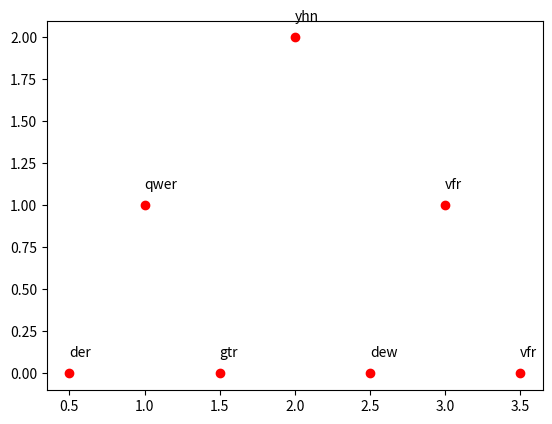

Write the Python code that produced this figure.
# _*_ encoding: utf-8 _*_
'''
Created on 2017��12��22��

@author: wangs0622

version: python3.6.4
'''
from collections import deque
import math
import matplotlib.pyplot as plt

class maxPQ():
    '''
    FUNCTION: 基于 deque 实现优先队列
    '''
    def __init__(self, iterable=None, maxsize=0):
        self.maxsize = maxsize
        self._queue = deque(iterable, maxsize)
        
    def insert(self, item):
        '''
        function: 向优先队列中插入一个新的元素
        '''
        self._queue.append(item)
    
    def dealMax(self):
        '''
        function: 删除最大的元素并返回
        '''
        temp = self.max()
        self._queue.remove(temp)
        return temp
    
    def max(self):
        '''
        function: 返回最大值
        '''
        max_value = self._queue[0]
        for x in self._queue:
            max_value = max(x, max_value)
        return max_value
        
        
        
    def size(self):
        return len(self._queue)
    
    def isEmpty(self):
        return self.size() == 0
    
    def __repr__(self):
        return self._queue

def printHeap(heap):
    size = len(heap) - 1  # 需要画出的节点的个数
    lines = int(math.floor(math.log(size, 2)))  # 总共有多少行，从零开始
    print(lines)
    lastlength = 2**lines     #最底层有多少个节点
    y = lines + 1
    x = 0
    space = lastlength/2
    i = 0
    
    for index in range(1,len(heap)):
        item = heap[index]
        if index == 2**i:
            x = space
            y -= 1
            plt.plot(x,y,'ro')
            plt.text(x,y+0.1,item) 
            i += 1 
            space /= 2  
        else:
            x += 4*space
            plt.plot(x,y,'ro')
            plt.text(x,y+0.1,item)
    
    plt.show()
         
        
        
        

def swim(heap, k):
    '''
    function: 二叉堆的上浮操作
    
    print(k)
    print(type(k))
    print(math.floor(k/2))
    print(type(math.floor(k/2)))
    '''
    while k > 1 and heap[math.floor(k/2)] < heap[k]:
        heap[math.floor(k/2)], heap[k] = heap[k], heap[math.floor(k/2)]
        k = math.floor(k/2)
        
        
def sink(heap, k):
    '''
    function: 二叉堆的上浮操作
    '''
    while 2*k <= len(heap):
        j = 2*k
        if j+1 <= len(heap):
            if heap[j+1] > heap[j]:
                j += 1
        if heap[k] > heap[j]: break
        heap[k], heap[j] = heap[j], heap[k]
        k = j
               
class MaxPQbasedHeap(maxPQ):
    
    def __init__(self, maxsize=None):
        self._queue = deque([0], maxsize)
        
    def insert(self, item):
        self._queue.append(item)
        swim(self._queue, len(self._queue)-1)
        
    def dealMax(self):
        max_value = self._queue[1]
        self._queue[1], self._queue[-1] = self._queue[-1], self._queue[1]
        sink(self._queue, 1)
        
if __name__ == '__main__':
    
    pq = MaxPQbasedHeap()
    print(pq._queue)
    items = ['dew','der','vfr','gtr','qwer','vfr','yhn']
    for x in items:
        pq.insert(x)
    print(pq._queue)
    printHeap(pq._queue)
    
    
    
